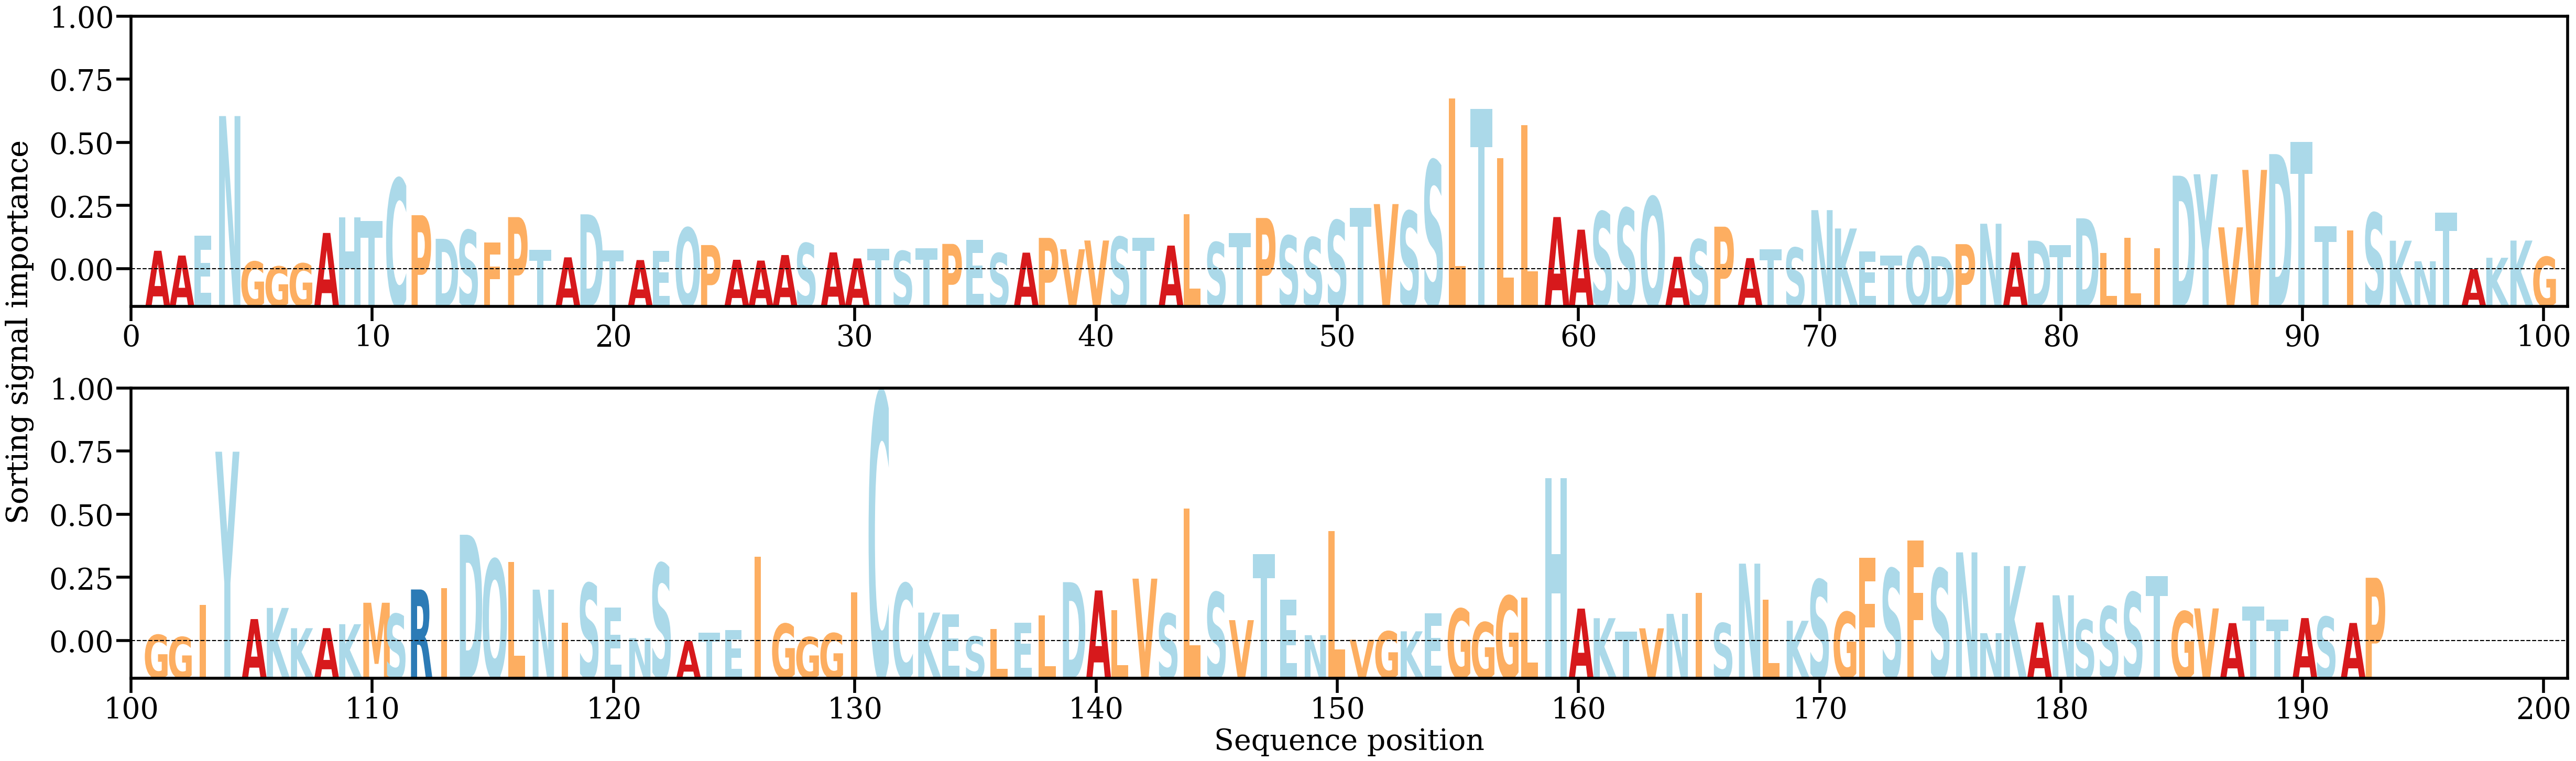

Data behind this chart, as committed beside it:
AA, Alpha
A, [0.00235277]
A, [0.0017853]
E, [0.00410861]
N, [0.01830003]
G, [0.00107223]
G, [0.00049281]
G, [0.0008565]
A, [0.00446131]
H, [0.0063327]
T, [0.00585009]
C, [0.01088543]
P, [0.00656402]
D, [0.00376816]
S, [0.00478454]
F, [0.00336176]
P, [0.00633587]
T, [0.00247972]
A, [0.00157329]
D, [0.00666546]
T, [0.00240201]
A, [0.00125197]
E, [0.00233106]
Q, [0.00506705]
P, [0.0030274]
A, [0.00128452]
A, [0.00119078]
A, [0.00184557]
S, [0.0032455]
A, [0.00215744]
A, [0.00144514]
T, [0.00255879]
S, [0.00231649]
T, [0.00265583]
P, [0.00316358]
E, [0.00362573]
S, [0.00206357]
A, [0.00212914]
P, [0.00387683]
V, [0.00253125]
V, [0.00356528]
S, [0.00398665]
T, [0.00390675]
A, [0.00296372]
L, [0.00669623]
S, [0.00335196]
T, [0.00446575]
P, [0.00623244]
S, [0.00412927]
S, [0.00392737]
S, [0.00594597]
T, [0.00745018]
V, [0.00787861]
S, [0.0070312]
S, [0.0130309]
L, [0.02039505]
T, [0.01916532]
L, [0.01329294]
L, [0.01724547]
A, [0.00634342]
A, [0.00485003]
... 133 more rows
